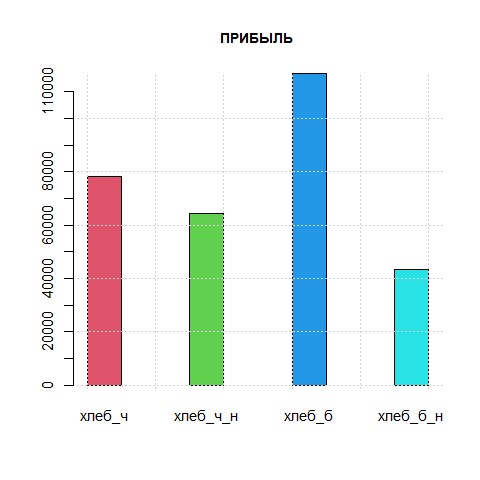

Data behind this chart, as committed beside it:
магазин 005 & ПРИБЫЛЬ; хлеб_ч; хлеб_ч_н; хлеб_б; хлеб_б_н; ИТОГ; СРЕДНЕЕ; МЕДИАНА
день 1; 2525; 4588; 1883; 2377; 11373; 2843; 2451
день 2; 1221; 5170; 5448; 1822; 13661; 3415; 3496
день 3; 4856; -1073; 3154; -1784; 5153; 1288; 1040
день 4; 2303; -990; 4597; 4263; 10173; 2543; 3283
день 5; 2321; 2805; 3155; -3715; 4566; 1142; 2563
день 6; 3634; -3687; 3524; 4760; 8231; 2058; 3579
день 7; 2044; 2093; 7187; 5152; 16476; 4119; 3622
день 8; 4930; 1170; 6188; 2446; 14734; 3684; 3688
день 9; 2616; 1347; 4347; 2170; 10480; 2620; 2393
день 10; 2732; 2501; 1859; -5040; 2052; 513; 2180
день 11; 1543; 2948; 4597; 1093; 10181; 2545; 2246
день 12; 155; 4023; 5411; -1587; 8002; 2000; 2089
день 13; 2269; 5670; 6854; 3976; 18769; 4692; 4823
день 14; 1970; 670; 3931; -727; 5844; 1461; 1320
день 15; 2035; 4278; 3006; 1449; 10768; 2692; 2520
день 16; 6706; 1428; 2673; 2528; 13335; 3334; 2600
день 17; 2486; 5300; 2414; -1403; 8797; 2199; 2450
день 18; 3881; 978; 3894; 1550; 10303; 2576; 2716
день 19; 3302; 6077; 2488; 5337; 17204; 4301; 4320
день 20; 2155; -1292; 2303; 4464; 7630; 1908; 2229
день 21; 3418; 3763; 5300; 6595; 19076; 4769; 4532
день 22; 2414; 2030; 4333; -1538; 7239; 1810; 2222
день 23; -2619; 2490; 2747; 1545; 4163; 1041; 2018
день 24; 2456; 1268; 2646; -2339; 4031; 1008; 1862
день 25; 1859; 3697; 2488; -379; 7665; 1916; 2174
день 26; 2821; 946; 3827; 1960; 9554; 2388; 2390
день 27; 3811; 252; 4079; 2702; 10844; 2711; 3256
день 28; 3416; -231; 4597; -2061; 5721; 1430; 1592
день 29; 2377; 95; 4153; 5041; 11666; 2916; 3265
день 30; 2599; 5892; 3635; 2636; 14762; 3690; 3136
ИТОГ; 78236; 64206; 116718; 43293; 302453; NA; NA
СРЕДНЕЕ; 2608; 2140; 3891; 1443; NA; NA; NA
МЕДИАНА; 2471; 2062; 3860; 1891; NA; NA; NA
